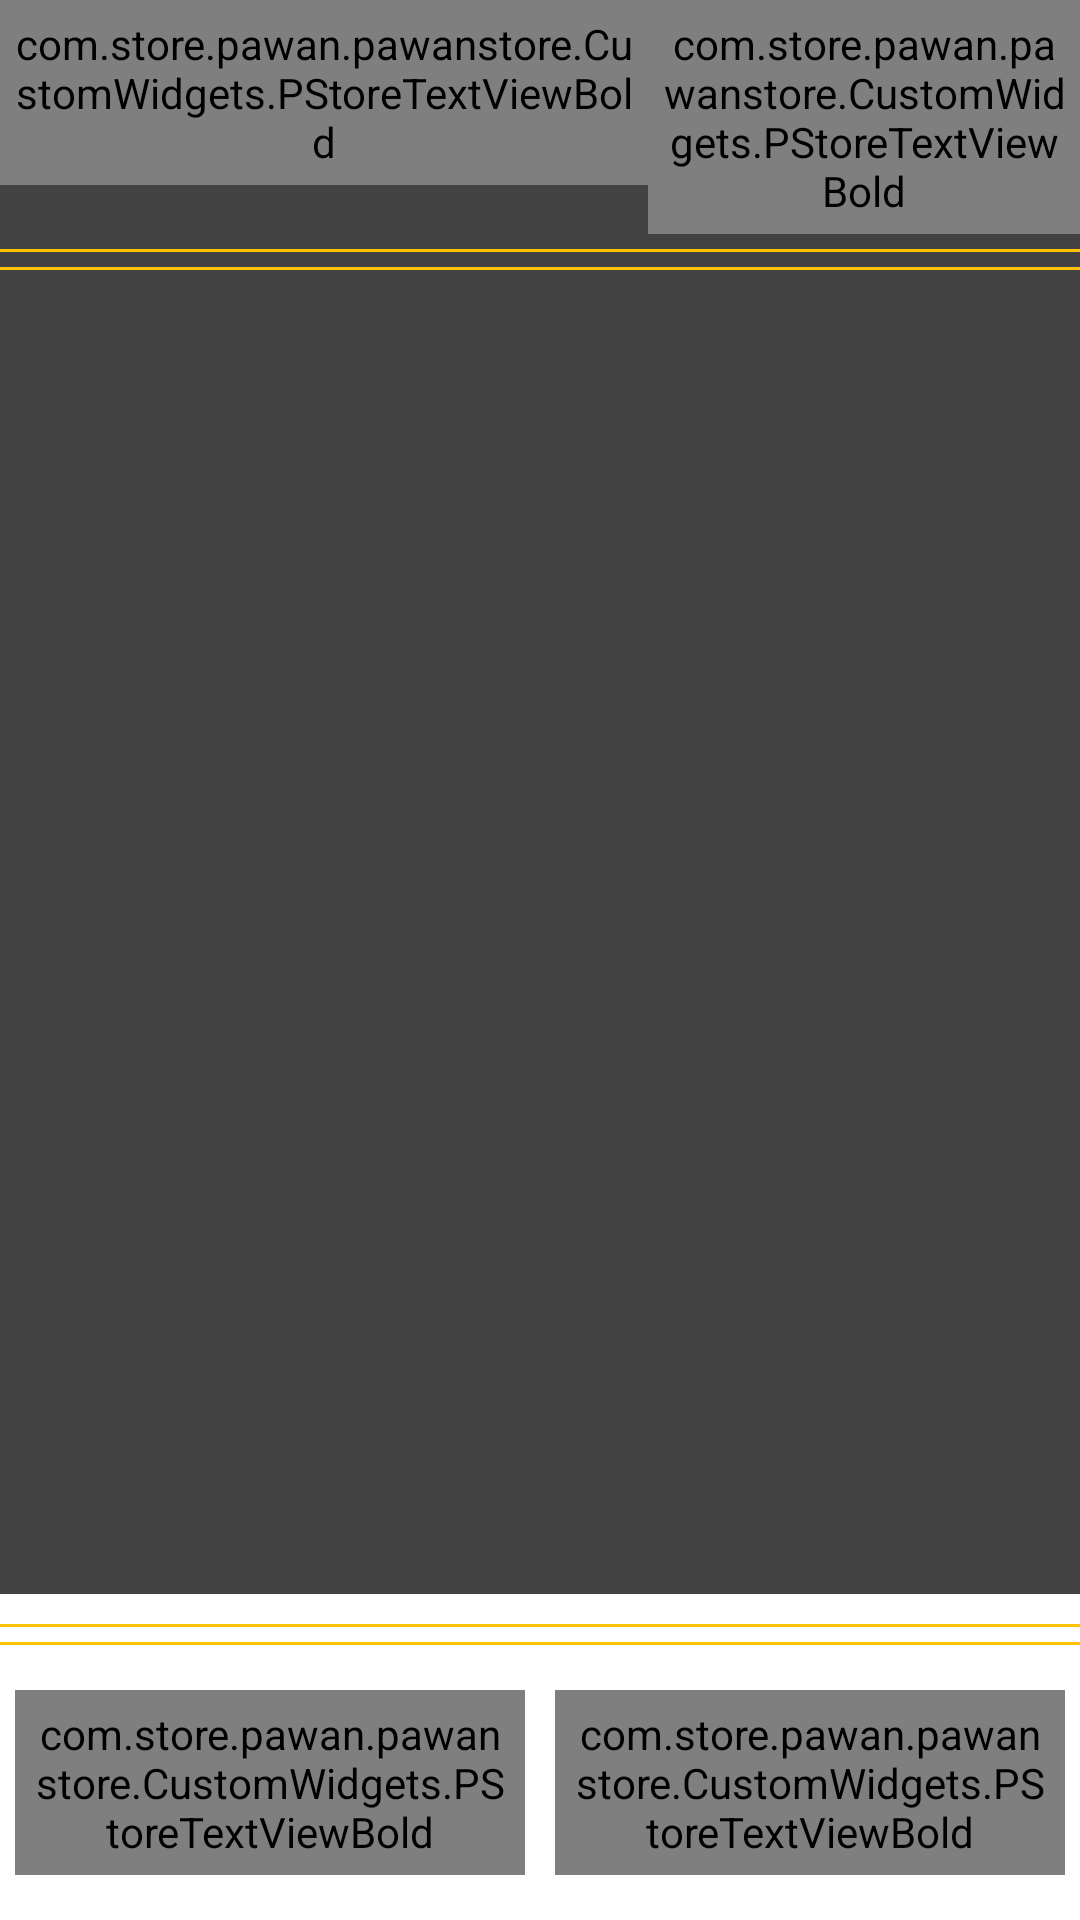

Reconstruct the res/layout file that produces this screen, plus the resources it refers to.
<!-- AndroidManifest.xml: application theme AppTheme -->
<!-- res/layout/acount_history.xml -->
<?xml version="1.0" encoding="utf-8"?>
<RelativeLayout xmlns:android="http://schemas.android.com/apk/res/android"
    android:layout_width="match_parent"
    android:layout_height="match_parent"
    android:layout_margin="10dp"
    android:background="@color/translucent_bg"
    android:gravity="center">




    <LinearLayout
        android:layout_width="match_parent"
        android:layout_height="match_parent"
        android:orientation="vertical"
        android:background="@drawable/bg_dialog"
        android:weightSum="1">

        <LinearLayout
            android:layout_width="match_parent"
            android:layout_height="wrap_content"
            android:orientation="horizontal"
            android:weightSum="1">
        <com.store.pawan.pawanstore.CustomWidgets.PStoreTextViewBold
            android:layout_width="0dp"
            android:layout_weight="0.6"
            android:layout_height="wrap_content"
            android:padding="5dp"
            android:gravity="start"
            android:text="ACCOUNT NAME"
            android:id="@+id/account_name"
            android:textSize="20sp"
            android:textColor="@color/colorPrimary"/>
            <com.store.pawan.pawanstore.CustomWidgets.PStoreTextViewBold
                android:layout_width="0dp"
                android:layout_weight="0.4"
                android:layout_height="wrap_content"
                android:padding="5dp"
                android:gravity="end|center_vertical"
                android:text="Rs 1000000"
                android:id="@+id/total_amnt"
                android:textSize="20sp"
                android:textColor="@color/black"
                />

        </LinearLayout>


        <View
            android:layout_width="match_parent"
            android:layout_height="1dp"
            android:background="@color/colorPrimary"
            android:layout_marginTop="5dp"
            />
        <View
            android:layout_width="match_parent"
            android:layout_height="1dp"
            android:background="@color/colorPrimary"
            android:layout_marginTop="5dp"
            />

        <android.support.v7.widget.RecyclerView
            android:layout_width="match_parent"
            android:layout_height="0dp"
            android:layout_weight="1"
            android:id="@+id/history_list"
            android:layout_marginTop="5dp"
            android:layout_marginBottom="5dp"

            >

        </android.support.v7.widget.RecyclerView>


        <LinearLayout
            android:orientation="vertical"
            android:layout_width="match_parent"
            android:layout_height="wrap_content"
            android:id="@+id/total_layout"
            android:paddingTop="10dp"
            android:paddingBottom="10dp"
            android:background="@color/white">


            <View
                android:layout_width="match_parent"
                android:layout_height="1dp"
                android:background="@color/colorPrimary"
                android:layout_marginBottom="5dp" />

            <View
                android:layout_width="match_parent"
                android:layout_height="1dp"
                android:background="@color/colorPrimary"
                android:layout_marginBottom="10dp" />




            <LinearLayout
                android:layout_width="match_parent"
                android:layout_height="wrap_content"
                android:weightSum="1"
                android:orientation="horizontal">

                <LinearLayout
                    android:layout_width="0dp"
                    android:layout_weight="0.5"
                    android:layout_height="match_parent"
                    android:padding="5dp">

                    <com.store.pawan.pawanstore.CustomWidgets.PStoreTextViewBold
                        android:layout_width="match_parent"
                        android:layout_height="match_parent"
                        android:gravity="center"
                        android:text="500000"
                        android:padding="5dp"
                        android:background="@drawable/bg_holder"
                        android:textColor="@android:color/holo_green_dark"

                        android:id="@+id/paid"/>

                </LinearLayout>

                <LinearLayout
                    android:layout_width="0dp"
                    android:layout_weight="0.5"
                    android:layout_height="match_parent"
                    android:padding="5dp">

                    <com.store.pawan.pawanstore.CustomWidgets.PStoreTextViewBold
                        android:layout_width="match_parent"
                        android:layout_height="match_parent"
                        android:gravity="center"
                        android:text="500000"
                        android:padding="5dp"
                        android:background="@drawable/bg_holder"
                        android:textColor="@color/red"

                        android:id="@+id/remaining"/>

                </LinearLayout>










            </LinearLayout>


        </LinearLayout>


    </LinearLayout>








</RelativeLayout>
<!-- resources referenced by this layout -->
<resources>
  <color name="black">#000000</color>
  <color name="colorPrimary">#ffc401</color>
  <color name="red">#FF0000</color>
  <color name="translucent_bg">#BB000000</color>
  <color name="white">#ffffff</color>
  <!-- drawable bg_holder (drawable-v21) -->
  <?xml version="1.0" encoding="utf-8"?>
  <shape xmlns:android="http://schemas.android.com/apk/res/android"
      android:shape="rectangle">
  
      <gradient android:startColor="@color/white" android:endColor="@color/white"
          android:angle="225"/>
  
      <stroke android:width="1dp"
  
          android:color="@color/black"
          />
  
      <padding android:left="1dp"
          android:top="1dp"
          android:right="1dp"
          android:bottom="1dp"
          />
  
      <corners android:bottomRightRadius="7dp" android:bottomLeftRadius="7dp"
          android:topLeftRadius="7dp" android:topRightRadius="7dp"/>
  
  </shape>
  <style name="AppTheme" parent="AppTheme.Base" />
  <style name="AppTheme.Base" parent="Theme.AppCompat.Light.DarkActionBar">
          <item name="windowNoTitle">true</item>
          <item name="windowActionBar">false</item>
          <item name="colorPrimary">@color/colorPrimary</item>
          <item name="colorPrimaryDark">@color/colorPrimaryDark</item>
          <item name="colorAccent">@color/colorAccent</item>
      </style>
  <color name="colorPrimaryDark">#cb9c00</color>
  <color name="colorAccent">#BBd6d6d6</color>
</resources>
